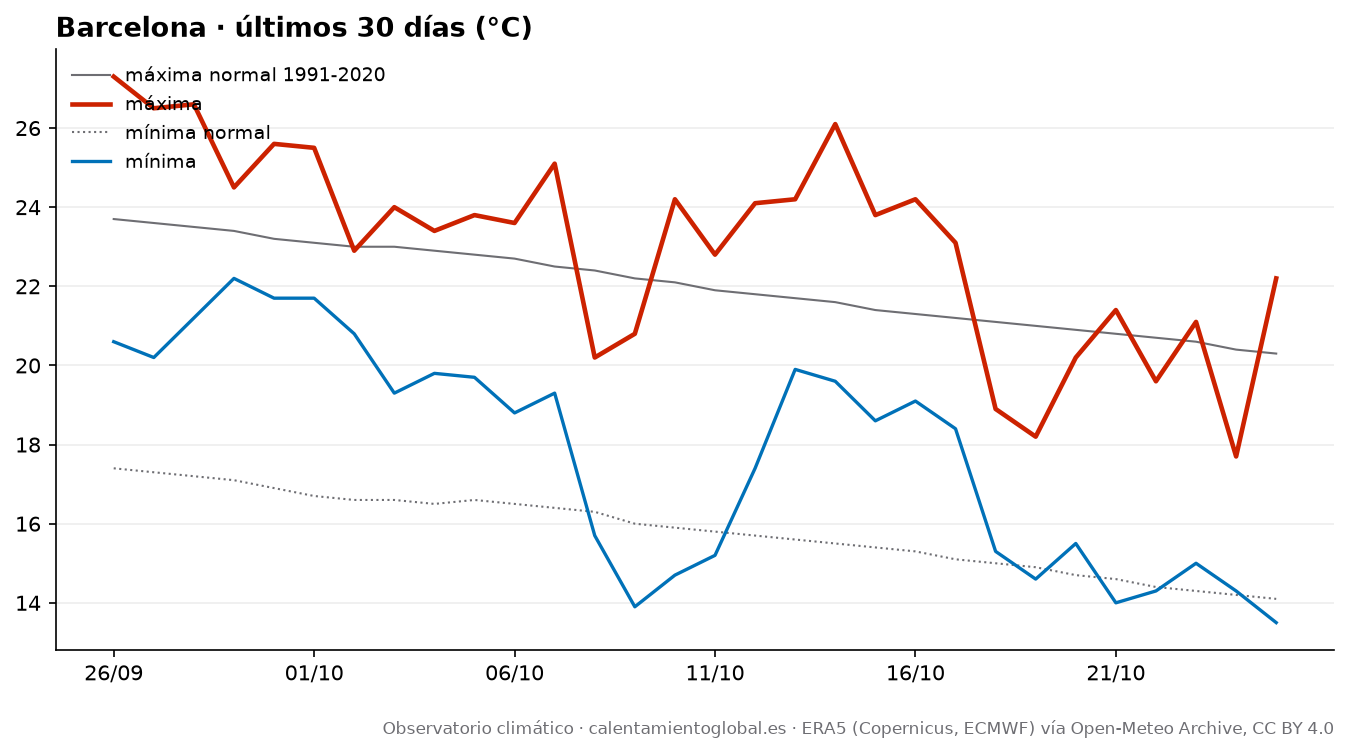

The file beside this chart, header and first rows:
fecha, tmax, tmax_normal, tmin, tmin_normal, lluvia_mm, lluvia_normal_mm
2026-09-26, 27.3, 23.7, 20.6, 17.4, 0.0, 2.9
2026-09-27, 26.5, 23.6, 20.2, 17.3, 0.5, 3.0
2026-09-28, 26.6, 23.5, 21.2, 17.2, 1.5, 3.04
2026-09-29, 24.5, 23.4, 22.2, 17.1, 11.2, 3.08
2026-09-30, 25.6, 23.2, 21.7, 16.9, 1.2, 3.06
2026-10-01, 25.5, 23.1, 21.7, 16.7, 1.2, 2.99
2026-10-02, 22.9, 23.0, 20.8, 16.6, 7.9, 3.07
2026-10-03, 24.0, 23.0, 19.3, 16.6, 6.4, 3.05
2026-10-04, 23.4, 22.9, 19.8, 16.5, 46.3, 3.07
2026-10-05, 23.8, 22.8, 19.7, 16.6, 13.9, 3.07
2026-10-06, 23.6, 22.7, 18.8, 16.5, 1.7, 3.12
2026-10-07, 25.1, 22.5, 19.3, 16.4, 0.7, 3.15
2026-10-08, 20.2, 22.4, 15.7, 16.3, 28.5, 3.1
2026-10-09, 20.8, 22.2, 13.9, 16.0, 2.2, 2.96
2026-10-10, 24.2, 22.1, 14.7, 15.9, 0.0, 2.89
2026-10-11, 22.8, 21.9, 15.2, 15.8, 0.0, 2.89
2026-10-12, 24.1, 21.8, 17.4, 15.7, 0.0, 2.92
2026-10-13, 24.2, 21.7, 19.9, 15.6, 0.0, 2.99
2026-10-14, 26.1, 21.6, 19.6, 15.5, 0.1, 2.97
2026-10-15, 23.8, 21.4, 18.6, 15.4, 0.1, 2.83
2026-10-16, 24.2, 21.3, 19.1, 15.3, 0.2, 2.9
2026-10-17, 23.1, 21.2, 18.4, 15.1, 21.0, 2.91
2026-10-18, 18.9, 21.1, 15.3, 15.0, 31.7, 2.93
2026-10-19, 18.2, 21.0, 14.6, 14.9, 13.9, 2.92
2026-10-20, 20.2, 20.9, 15.5, 14.7, 3.7, 2.97
2026-10-21, 21.4, 20.8, 14.0, 14.6, 0.7, 2.93
2026-10-22, 19.6, 20.7, 14.3, 14.4, 0.9, 2.87
2026-10-23, 21.1, 20.6, 15.0, 14.3, 0.4, 2.84
2026-10-24, 17.7, 20.4, 14.3, 14.2, 3.4, 2.82
2026-10-25, 22.2, 20.3, 13.5, 14.1, 0.0, 2.75
